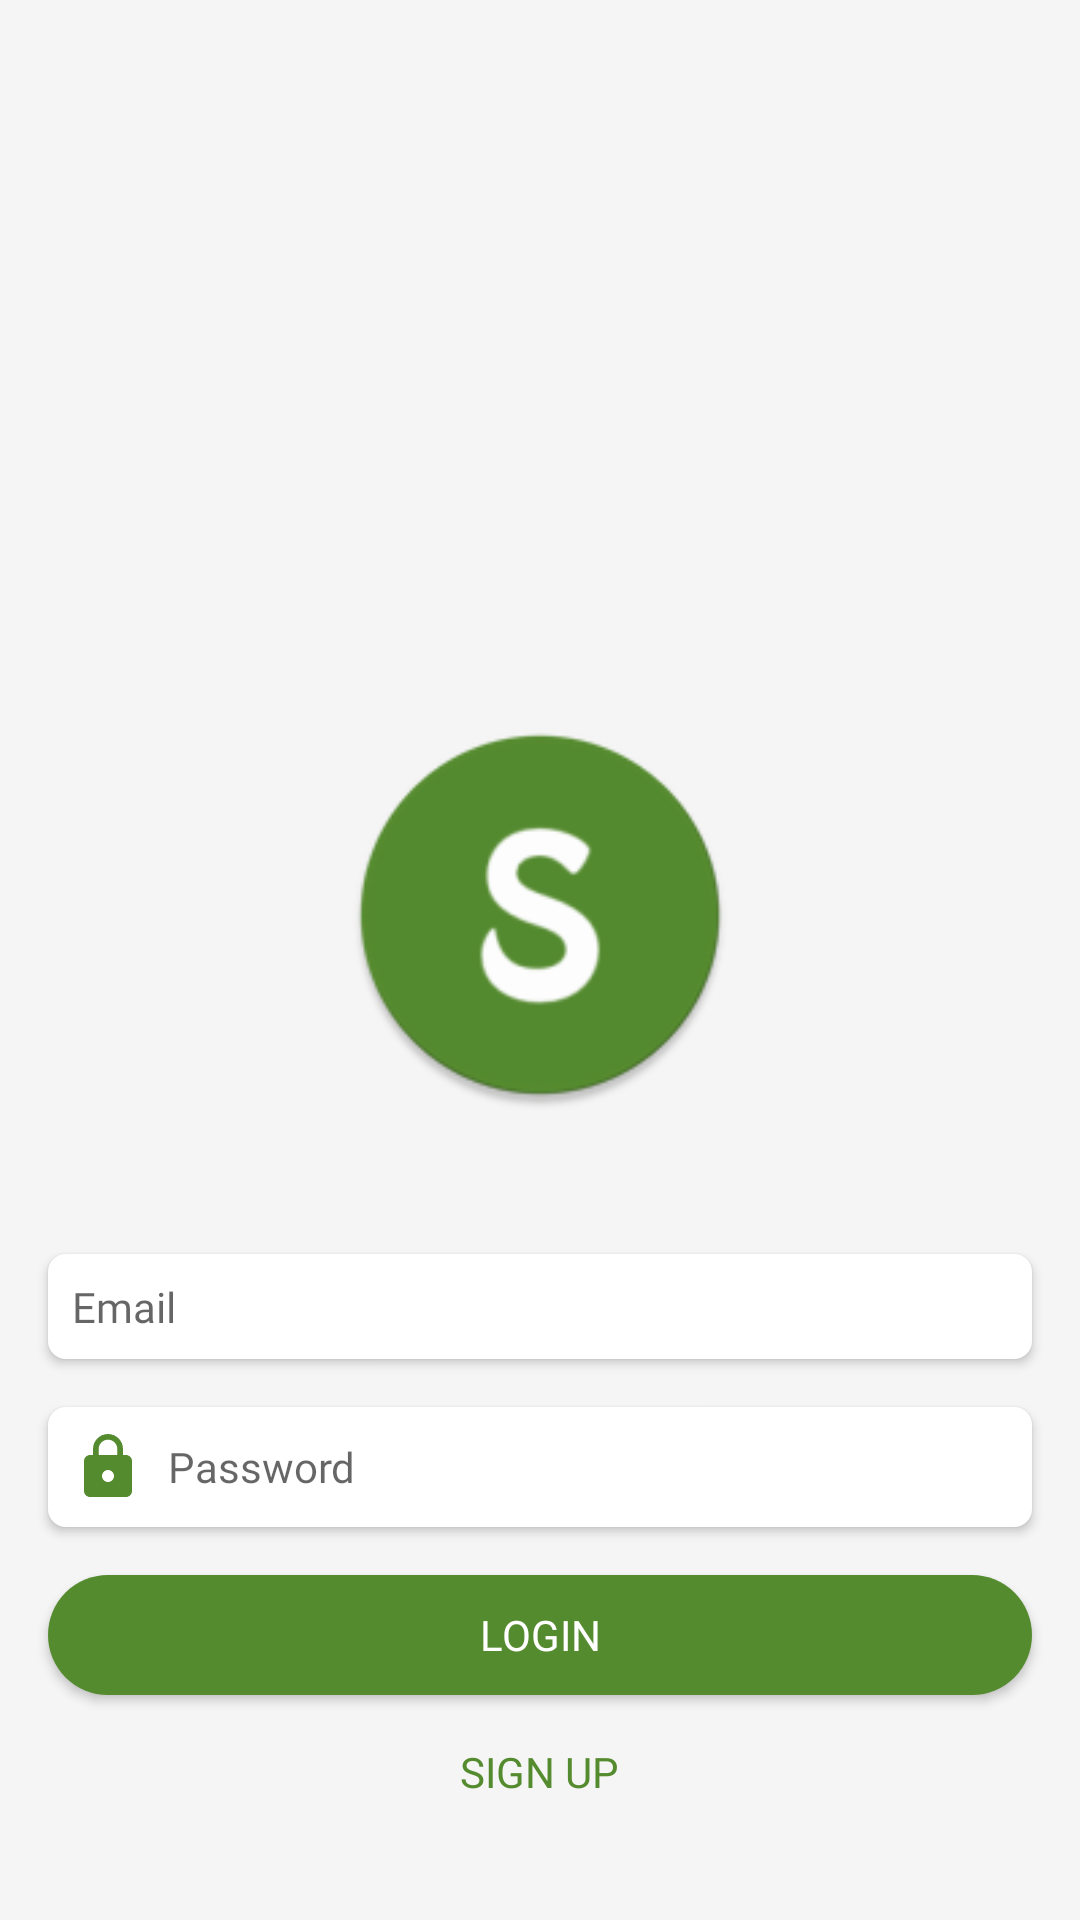

Layout XML and referenced resources for this Android screen:
<!-- AndroidManifest.xml: application theme AppTheme -->
<!-- res/layout/activity_login.xml -->
<?xml version="1.0" encoding="utf-8"?>
<android.support.constraint.ConstraintLayout xmlns:android="http://schemas.android.com/apk/res/android"
    xmlns:app="http://schemas.android.com/apk/res-auto"
    xmlns:tools="http://schemas.android.com/tools"
    android:layout_width="match_parent"
    android:layout_height="match_parent"
    android:gravity="center"
    android:orientation="vertical"
    android:background="@color/colorActivityBackground"
    tools:context=".activities.LoginActivity">

    <ScrollView
        android:layout_width="0dp"
        android:layout_height="0dp"
        android:fillViewport="true"
        app:layout_constraintBottom_toBottomOf="parent"
        app:layout_constraintEnd_toEndOf="parent"
        app:layout_constraintStart_toStartOf="parent"
        app:layout_constraintTop_toTopOf="parent">

        <LinearLayout
            android:layout_width="match_parent"
            android:layout_height="wrap_content"
            android:gravity="bottom"
            android:orientation="vertical">

            <ImageView
                android:id="@+id/icon"
                android:layout_width="@dimen/size_130dp"
                android:layout_height="@dimen/size_130dp"
                android:layout_gravity="center"
                android:layout_marginBottom="@dimen/size_48dp"
                android:src="@mipmap/ic_launcher" />

            <EditText
                android:id="@+id/emailEditText"
                style="@style/TextStyleRegular"
                android:layout_width="match_parent"
                android:layout_height="wrap_content"
                android:layout_marginEnd="@dimen/size_16dp"
                android:layout_marginStart="@dimen/size_16dp"
                android:background="@drawable/edit_text_background"
                android:drawableLeft="@drawable/ic_email"
                android:drawablePadding="@dimen/text_size_8"
                android:elevation="@dimen/size_2dp"
                android:ems="10"
                android:hint="Email"
                android:inputType="textEmailAddress"
                android:maxLines="1"
                android:padding="@dimen/size_8dp" />

                <EditText
                    android:id="@+id/passwordEditText"
                    style="@style/TextStyleRegular"
                    android:layout_width="match_parent"
                    android:layout_height="wrap_content"
                    android:layout_marginEnd="@dimen/size_16dp"
                    android:layout_marginTop="@dimen/size_16dp"
                    android:layout_marginStart="@dimen/size_16dp"
                    android:background="@drawable/edit_text_background"
                    android:drawableLeft="@drawable/ic_lock"
                    android:drawablePadding="@dimen/text_size_8"
                    android:elevation="@dimen/size_2dp"
                    android:ems="10"
                    android:hint="Password"
                    android:inputType="textPassword"
                    android:maxLines="1"
                    android:padding="@dimen/size_8dp"/>

            <Button
                android:id="@+id/loginButton"
                style="@style/TextStyleMedium"
                android:layout_width="match_parent"
                android:layout_height="wrap_content"
                android:layout_marginEnd="@dimen/size_16dp"
                android:layout_marginStart="@dimen/size_16dp"
                android:layout_marginTop="@dimen/size_16dp"
                android:background="@drawable/button_background"
                android:minHeight="@dimen/size_40dp"
                android:text="Login"
                android:textAllCaps="true"
                android:textColor="@android:color/white" />

            <TextView
                android:id="@+id/signUpText"
                style="@style/TextStyleMedium"
                android:layout_width="wrap_content"
                android:layout_height="wrap_content"
                android:layout_gravity="center_horizontal"
                android:layout_marginBottom="@dimen/size_32dp"
                android:padding="@dimen/size_8dp"
                android:layout_marginTop="@dimen/size_8dp"
                android:text="Sign up"
                android:textAllCaps="true"
                android:textColor="@color/colorPrimary" />

        </LinearLayout>
    </ScrollView>

</android.support.constraint.ConstraintLayout>
<!-- resources referenced by this layout -->
<resources>
  <color name="colorActivityBackground">#f5f5f5</color>
  <color name="colorPrimary">#558B2F</color>
  <dimen name="size_130dp">130dp</dimen>
  <dimen name="size_16dp">16dp</dimen>
  <dimen name="size_2dp">2dp</dimen>
  <dimen name="size_32dp">32dp</dimen>
  <dimen name="size_40dp">40dp</dimen>
  <dimen name="size_48dp">48dp</dimen>
  <dimen name="size_8dp">8dp</dimen>
  <dimen name="text_size_8">8sp</dimen>
  <!-- drawable button_background (drawable) -->
  <?xml version="1.0" encoding="utf-8"?>
  <shape xmlns:android="http://schemas.android.com/apk/res/android"
      android:shape="rectangle">
      <solid android:color="@color/colorPrimary" />
      <corners android:radius="@dimen/size_32dp" />
  </shape>
  <!-- drawable edit_text_background (drawable) -->
  <?xml version="1.0" encoding="utf-8"?>
  <shape xmlns:android="http://schemas.android.com/apk/res/android"
      android:shape="rectangle">
      <solid android:color="@android:color/white" />
      <corners android:radius="@dimen/size_6dp" />
  </shape>
  <!-- drawable ic_lock (drawable) -->
  <vector xmlns:android="http://schemas.android.com/apk/res/android"
          android:width="24dp"
          android:height="24dp"
          android:viewportWidth="24.0"
          android:viewportHeight="24.0">
      <path
          android:fillColor="#558B2F"
          android:pathData="M18,8h-1L17,6c0,-2.76 -2.24,-5 -5,-5S7,3.24 7,6v2L6,8c-1.1,0 -2,0.9 -2,2v10c0,1.1 0.9,2 2,2h12c1.1,0 2,-0.9 2,-2L20,10c0,-1.1 -0.9,-2 -2,-2zM12,17c-1.1,0 -2,-0.9 -2,-2s0.9,-2 2,-2 2,0.9 2,2 -0.9,2 -2,2zM15.1,8L8.9,8L8.9,6c0,-1.71 1.39,-3.1 3.1,-3.1 1.71,0 3.1,1.39 3.1,3.1v2z"/>
  </vector>
  <!-- mipmap ic_launcher: png bitmap (mipmap-xhdpi, 4883 bytes) -->
  <style name="TextStyleMedium" parent="@android:style/Widget.TextView">
          <item name="android:fontFamily">@font/poppins_medium</item>
      </style>
  <style name="TextStyleRegular" parent="@android:style/Widget.TextView">
          <item name="android:fontFamily">@font/poppins_regular</item>
      </style>
  <style name="AppTheme" parent="Theme.AppCompat.Light.NoActionBar">
          
          <item name="colorPrimary">@color/colorPrimary</item>
          <item name="colorPrimaryDark">@color/colorPrimaryDark</item>
          <item name="colorAccent">@color/colorAccent</item>
      </style>
  <dimen name="size_6dp">6dp</dimen>
  <color name="colorPrimaryDark">#3B6120</color>
  <color name="colorAccent">#3949AB</color>
</resources>
